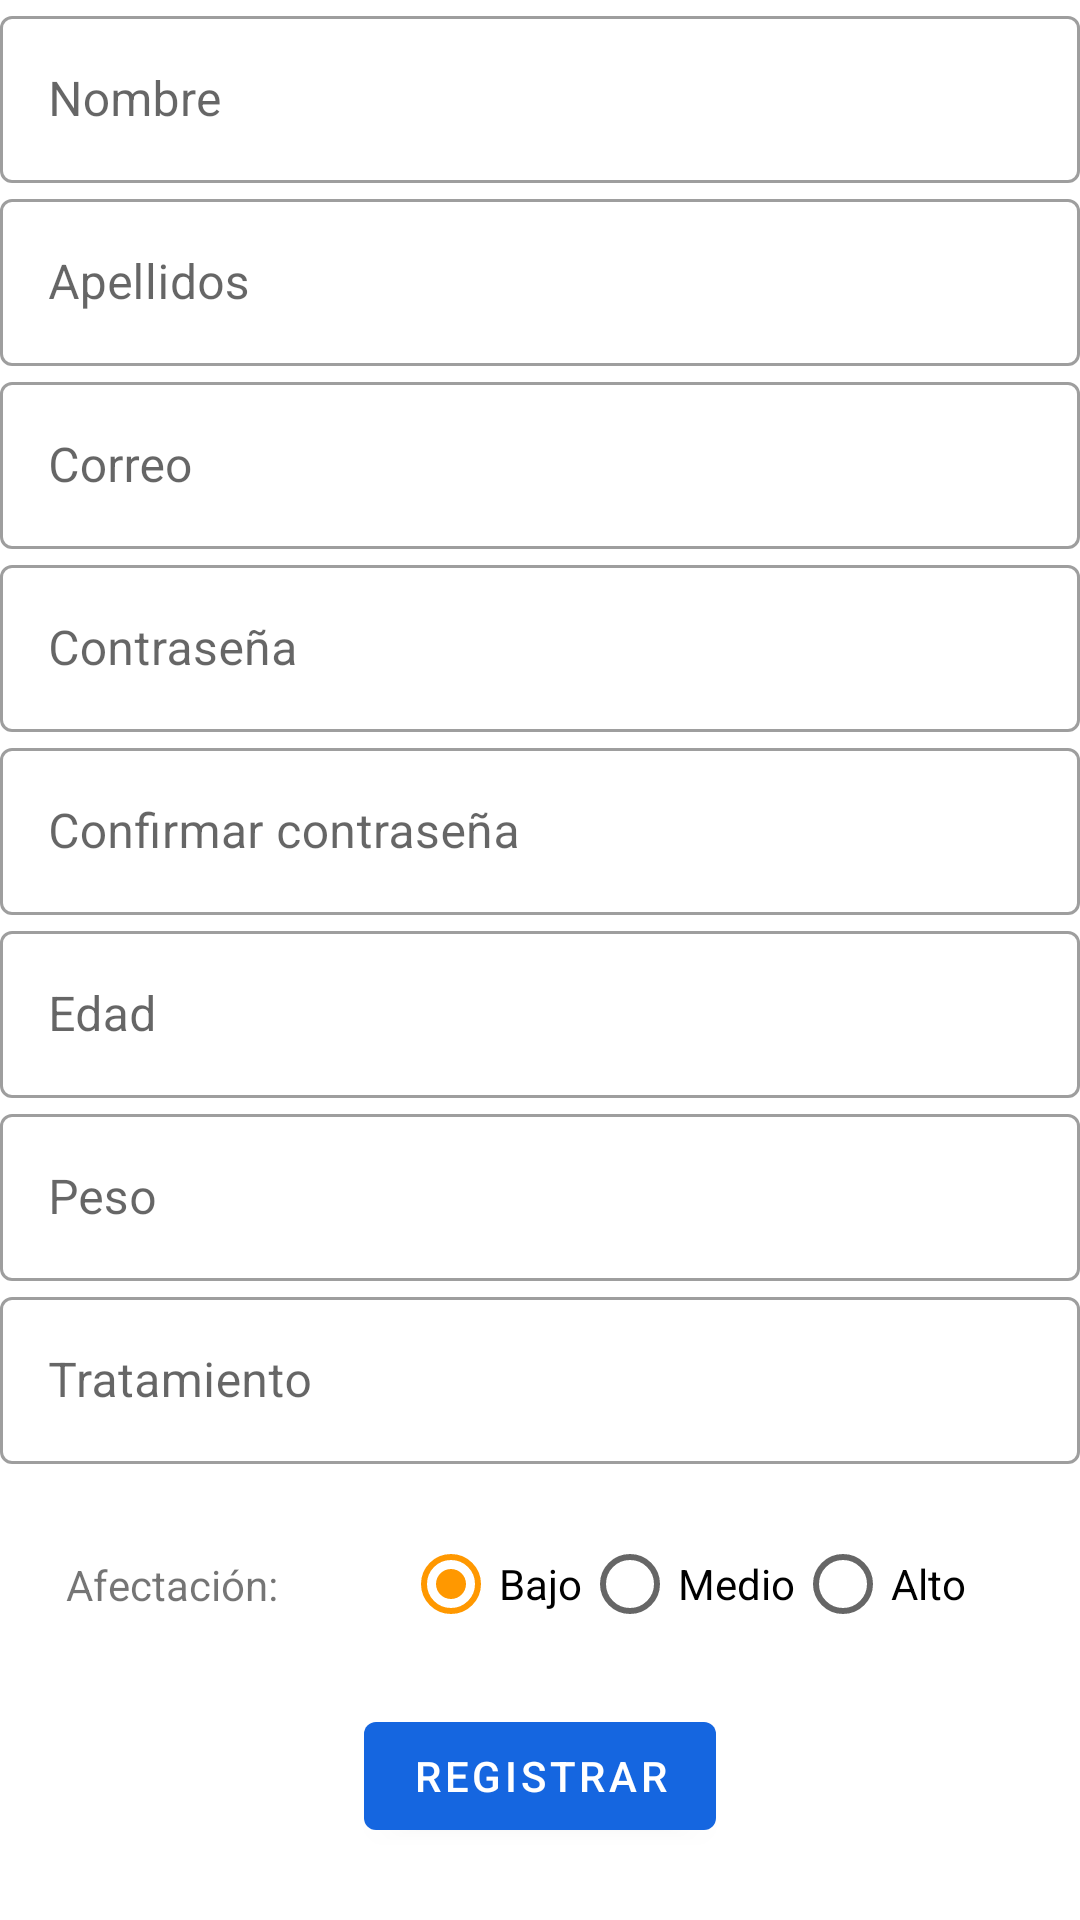

Android layout source for this screen:
<!-- AndroidManifest.xml: application theme AppThemeDoctorPatient -->
<!-- res/layout/activity_add_patient.xml -->
<?xml version="1.0" encoding="utf-8"?>
<ScrollView xmlns:android="http://schemas.android.com/apk/res/android"
    android:layout_width="match_parent"
    xmlns:app="http://schemas.android.com/apk/res-auto"
    xmlns:tools="http://schemas.android.com/tools"
    android:layout_height="match_parent">


    <androidx.constraintlayout.widget.ConstraintLayout
        android:layout_width="match_parent"
        android:layout_height="wrap_content"
        tools:context=".ui.doctor.addPacient.AddPatientActivity">


        <com.google.android.material.textfield.TextInputLayout
            android:id="@+id/register_name_text_field"
            style="@style/Widget.MaterialComponents.TextInputLayout.OutlinedBox"
            android:layout_width="match_parent"
            android:layout_height="wrap_content"
            android:hint="@string/register_hint_name"
            app:layout_constraintEnd_toEndOf="parent"
            app:layout_constraintStart_toStartOf="parent"
            app:layout_constraintTop_toTopOf="parent">

            <com.google.android.material.textfield.TextInputEditText
                android:id="@+id/register_name_edit"
                android:layout_width="match_parent"
                android:layout_height="wrap_content" />

        </com.google.android.material.textfield.TextInputLayout>

        <com.google.android.material.textfield.TextInputLayout
            android:id="@+id/register_last_name_text_field"
            style="@style/Widget.MaterialComponents.TextInputLayout.OutlinedBox"
            android:layout_width="match_parent"
            android:layout_height="wrap_content"
            android:hint="@string/register_hint_last_name"
            app:layout_constraintEnd_toEndOf="parent"
            app:layout_constraintStart_toStartOf="parent"
            app:layout_constraintTop_toBottomOf="@id/register_name_text_field">

            <com.google.android.material.textfield.TextInputEditText
                android:id="@+id/register_last_name_edit"
                android:layout_width="match_parent"
                android:layout_height="wrap_content" />

        </com.google.android.material.textfield.TextInputLayout>

        <com.google.android.material.textfield.TextInputLayout
            android:id="@+id/register_email_text_field"
            style="@style/Widget.MaterialComponents.TextInputLayout.OutlinedBox"
            android:layout_width="match_parent"
            android:layout_height="wrap_content"
            android:hint="@string/register_hint_email"
            app:layout_constraintEnd_toEndOf="parent"
            app:layout_constraintStart_toStartOf="parent"
            app:layout_constraintTop_toBottomOf="@id/register_last_name_text_field">

            <com.google.android.material.textfield.TextInputEditText
                android:id="@+id/register_email_edit"
                android:layout_width="match_parent"
                android:layout_height="wrap_content" />

        </com.google.android.material.textfield.TextInputLayout>

        <com.google.android.material.textfield.TextInputLayout
            android:id="@+id/register_password_text_field"
            style="@style/Widget.MaterialComponents.TextInputLayout.OutlinedBox"
            android:layout_width="match_parent"
            android:layout_height="wrap_content"
            android:hint="@string/register_hint_password"
            app:layout_constraintEnd_toEndOf="parent"
            app:layout_constraintStart_toStartOf="parent"
            app:layout_constraintTop_toBottomOf="@id/register_email_text_field">

            <com.google.android.material.textfield.TextInputEditText
                android:id="@+id/register_password_edit"
                android:layout_width="match_parent"
                android:layout_height="wrap_content"
                android:inputType="textPassword" />

        </com.google.android.material.textfield.TextInputLayout>

        <com.google.android.material.textfield.TextInputLayout
            android:id="@+id/register_confirm_password_text_field"
            style="@style/Widget.MaterialComponents.TextInputLayout.OutlinedBox"
            android:layout_width="match_parent"
            android:layout_height="wrap_content"
            android:hint="@string/register_hint_confirm_password"
            app:layout_constraintEnd_toEndOf="parent"
            app:layout_constraintStart_toStartOf="parent"
            app:layout_constraintTop_toBottomOf="@id/register_password_text_field">

            <com.google.android.material.textfield.TextInputEditText
                android:id="@+id/register_confirm_password_edit"
                android:layout_width="match_parent"
                android:layout_height="wrap_content"
                android:inputType="textPassword" />

        </com.google.android.material.textfield.TextInputLayout>

        <com.google.android.material.textfield.TextInputLayout
            android:id="@+id/register_age_text_field"
            style="@style/Widget.MaterialComponents.TextInputLayout.OutlinedBox"
            android:layout_width="match_parent"
            android:layout_height="wrap_content"
            android:hint="@string/register_hint_age"
            app:layout_constraintEnd_toEndOf="parent"
            app:layout_constraintStart_toStartOf="parent"
            app:layout_constraintTop_toBottomOf="@id/register_confirm_password_text_field">

            <com.google.android.material.textfield.TextInputEditText
                android:id="@+id/register_age_edit"
                android:layout_width="match_parent"
                android:layout_height="wrap_content"
                android:inputType="number" />

        </com.google.android.material.textfield.TextInputLayout>

        <com.google.android.material.textfield.TextInputLayout
            android:id="@+id/register_weight_text_field"
            style="@style/Widget.MaterialComponents.TextInputLayout.OutlinedBox"
            android:layout_width="match_parent"
            android:layout_height="wrap_content"
            android:hint="@string/register_weight_age"
            app:layout_constraintEnd_toEndOf="parent"
            app:layout_constraintStart_toStartOf="parent"
            app:layout_constraintTop_toBottomOf="@id/register_age_text_field">

            <com.google.android.material.textfield.TextInputEditText
                android:id="@+id/register_weight_edit"
                android:layout_width="match_parent"
                android:layout_height="wrap_content"
                android:inputType="number" />

        </com.google.android.material.textfield.TextInputLayout>

        <com.google.android.material.textfield.TextInputLayout
            android:id="@+id/register_treatment_text_field"
            style="@style/Widget.MaterialComponents.TextInputLayout.OutlinedBox"
            android:layout_width="match_parent"
            android:layout_height="wrap_content"
            android:hint="@string/register_hint_treatment"
            app:layout_constraintBottom_toTopOf="@id/affection_radio_group"
            app:layout_constraintEnd_toEndOf="parent"
            app:layout_constraintStart_toStartOf="parent"
            app:layout_constraintTop_toBottomOf="@id/register_weight_text_field">

            <com.google.android.material.textfield.TextInputEditText
                android:id="@+id/register_treatment_edit"
                android:layout_width="match_parent"
                android:layout_height="wrap_content" />

        </com.google.android.material.textfield.TextInputLayout>

        <TextView
            android:id="@+id/affection_txt_title"
            android:layout_width="wrap_content"
            android:layout_height="wrap_content"
            android:text="Afectación: "
            app:layout_constraintBottom_toTopOf="@id/material_button_register"
            app:layout_constraintEnd_toStartOf="@id/affection_radio_group"
            app:layout_constraintStart_toStartOf="parent"
            app:layout_constraintTop_toBottomOf="@id/register_treatment_text_field" />

        <RadioGroup
            android:id="@+id/affection_radio_group"
            android:layout_width="wrap_content"
            android:layout_height="wrap_content"
            android:checkedButton="@id/radio_button_low"
            android:orientation="horizontal"
            android:padding="16dp"
            app:layout_constraintBottom_toTopOf="@id/material_button_register"
            app:layout_constraintEnd_toEndOf="parent"
            app:layout_constraintStart_toEndOf="@id/affection_txt_title"
            app:layout_constraintTop_toBottomOf="@id/register_treatment_text_field">

            <RadioButton
                android:id="@+id/radio_button_low"
                android:layout_width="wrap_content"
                android:layout_height="wrap_content"
                android:text="Bajo" />

            <RadioButton
                android:id="@+id/radio_button_middle"
                android:layout_width="wrap_content"
                android:layout_height="wrap_content"
                android:text="Medio" />

            <RadioButton
                android:id="@+id/radio_button_high"
                android:layout_width="wrap_content"
                android:layout_height="wrap_content"
                android:text="Alto" />
        </RadioGroup>

        <com.google.android.material.button.MaterialButton
            android:id="@+id/material_button_register"
            style="@style/Widget.MaterialComponents.Button"
            android:layout_width="wrap_content"
            android:layout_height="wrap_content"
            android:text="@string/register_btn_text"
            app:layout_constraintEnd_toEndOf="parent"
            app:layout_constraintStart_toStartOf="parent"
            app:layout_constraintTop_toBottomOf="@id/affection_radio_group" />


    </androidx.constraintlayout.widget.ConstraintLayout>

</ScrollView>
<!-- resources referenced by this layout -->
<resources>
  <string name="register_btn_text">Registrar</string>
  <string name="register_hint_age">Edad</string>
  <string name="register_hint_confirm_password">Confirmar contraseña</string>
  <string name="register_hint_email">Correo</string>
  <string name="register_hint_last_name">Apellidos</string>
  <string name="register_hint_name">Nombre</string>
  <string name="register_hint_password">Contraseña</string>
  <string name="register_hint_treatment">Tratamiento</string>
  <string name="register_weight_age">Peso</string>
  <style name="AppThemeDoctorPatient" parent="Theme.MaterialComponents.Light.DarkActionBar">
          
          <item name="colorPrimary">@color/colorPrimary</item>
          <item name="colorPrimaryDark">@color/colorPrimaryDark</item>
          <item name="colorAccent">@color/colorAccent</item>
      </style>
  <color name="colorPrimary">#1566e0</color>
  <color name="colorPrimaryDark">#1976D2</color>
  <color name="colorAccent">#FF9800</color>
</resources>
